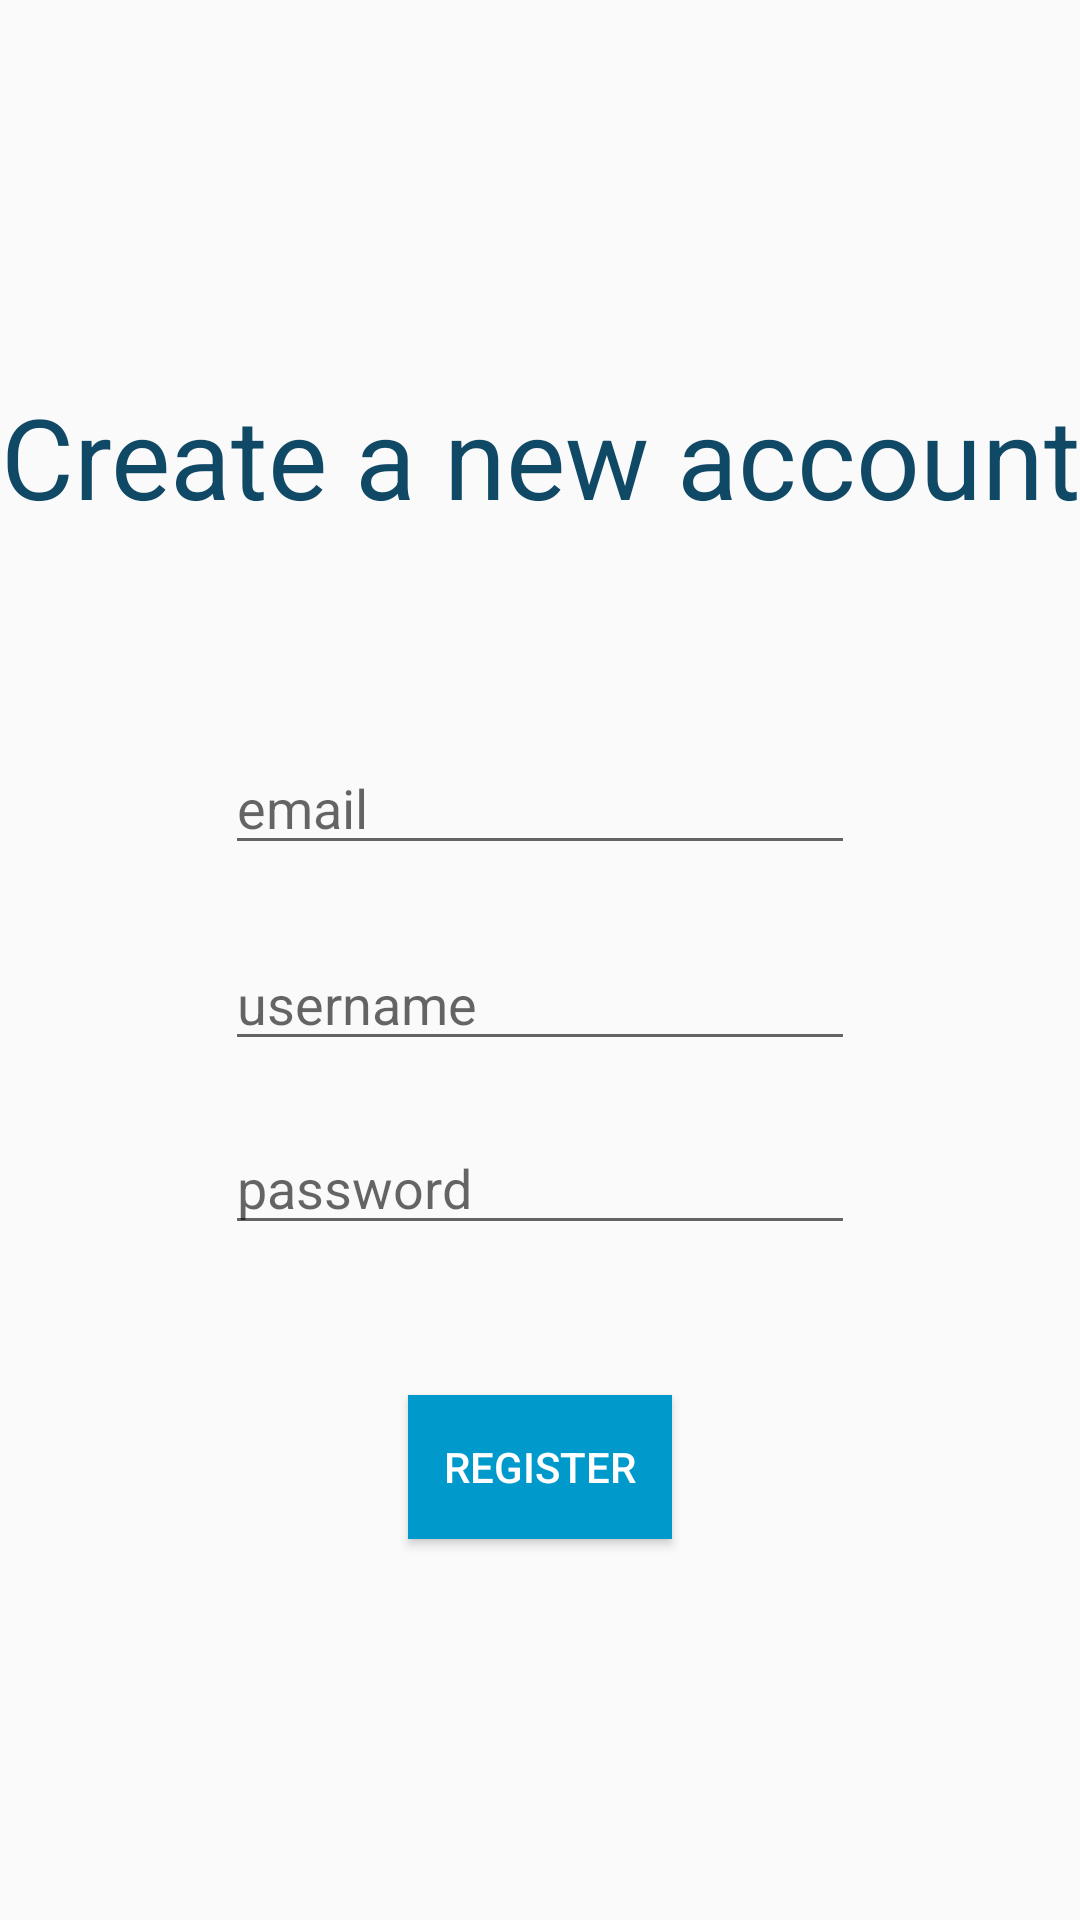

The Android layout XML behind this screen, and the referenced resources:
<!-- AndroidManifest.xml: application theme AppTheme -->
<!-- res/layout/activity_register_data.xml -->
<?xml version="1.0" encoding="utf-8"?>
<LinearLayout xmlns:android="http://schemas.android.com/apk/res/android"
    xmlns:app="http://schemas.android.com/apk/res-auto"
    xmlns:tools="http://schemas.android.com/tools"
    android:orientation="vertical"
    android:layout_width="match_parent"
    android:layout_height="match_parent"
    android:layout_gravity="center"
    android:gravity="center"
    tools:context=".Activities.RegisterDataActivity">

    <TextView
        android:id="@+id/textView3"
        android:layout_width="wrap_content"
        android:layout_height="50dp"
        android:layout_gravity="center"
        android:gravity="center"
        android:minLines="2"
        android:text="Create a new account"
        android:textAlignment="center"
        android:textSize="40dp"
        app:autoSizeTextType="uniform"
        android:textColor="@color/colorPrimaryDark"/>


    <EditText
        android:id="@+id/emailTb"
        android:layout_width="wrap_content"
        android:layout_height="wrap_content"
        android:layout_marginTop="70dp"
        android:ems="10"
        android:hint="email"
        android:inputType="textEmailAddress" />

    <EditText
        android:id="@+id/usernameTb"
        android:layout_width="wrap_content"
        android:layout_height="wrap_content"
        android:layout_marginTop="24dp"
        android:ems="10"
        android:hint="username"
        android:inputType="textPersonName"
        android:text="" />

    <EditText
        android:id="@+id/passwordTb"
        android:layout_width="wrap_content"
        android:layout_height="wrap_content"
        android:layout_marginTop="20dp"
        android:ems="10"
        android:hint="password"
        android:inputType="textPassword"
        android:text="" />

    <Button
        android:id="@+id/registerBtn"
        android:layout_width="wrap_content"
        android:layout_height="wrap_content"
        android:layout_marginTop="50dp"
        android:text="Register"
        android:textColor="#ffffff"
        android:background="@color/colorPrimary"/>

</LinearLayout>
<!-- resources referenced by this layout -->
<resources>
  <color name="colorPrimary">@android:color/holo_blue_dark</color>
  <color name="colorPrimaryDark">#104966</color>
  <style name="AppTheme" parent="Theme.AppCompat.Light.DarkActionBar">
          
          <item name="colorPrimary">@color/colorPrimary</item>
          <item name="colorPrimaryDark">@color/colorPrimaryDark</item>
          <item name="colorAccent">@color/colorAccent</item>
      </style>
  <color name="colorAccent">#FF9933</color>
</resources>
